Run: headless pygame with SDL's dummy video driver; simulated clock (each Clock.tick advances the game by its frame time, no real sleeping); random seed 0; keys injected as events and as key.get_pressed() state; no mouse input.
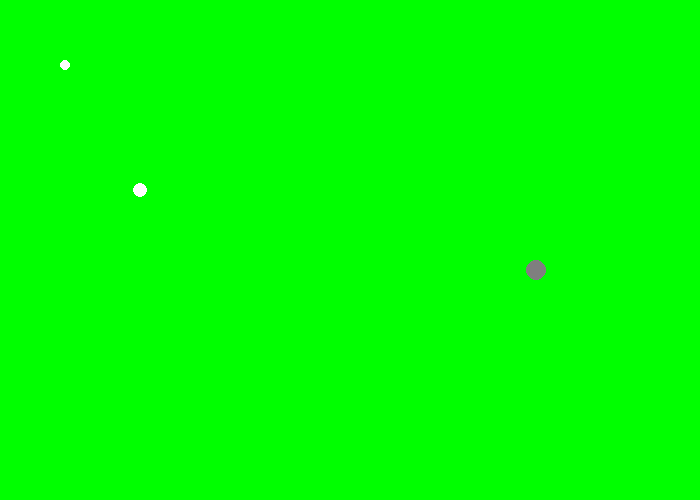
Frame 1 of 4 · flips 1–60 · no input
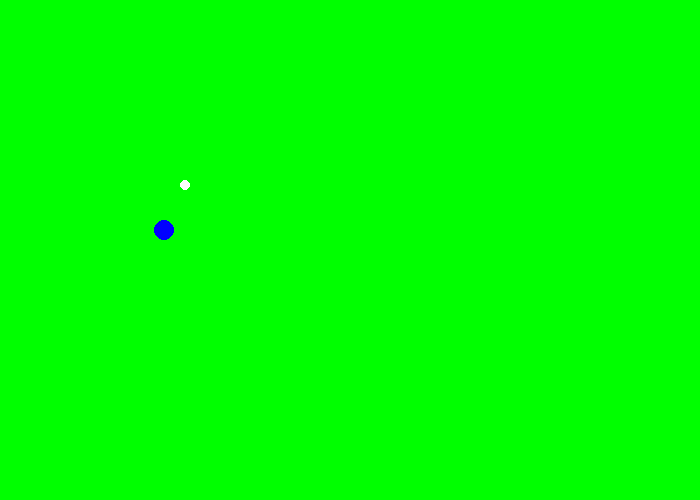
Frame 2 of 4 · flips 61–180 · tapped SPACE, RETURN · held RIGHT (→), D
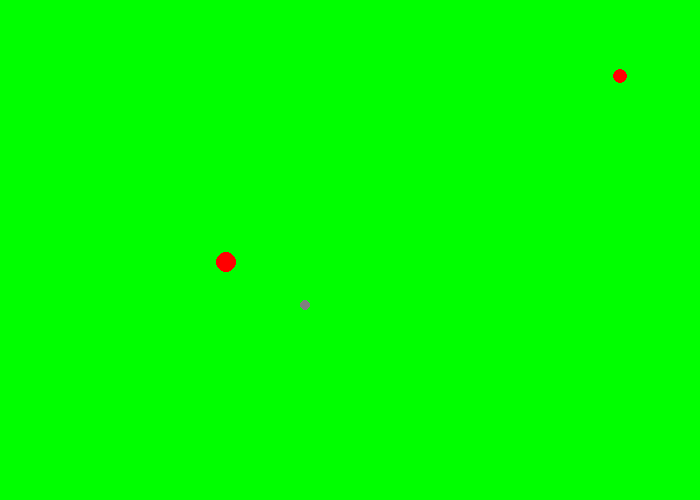
Frame 3 of 4 · flips 181–300 · held DOWN (↓), S
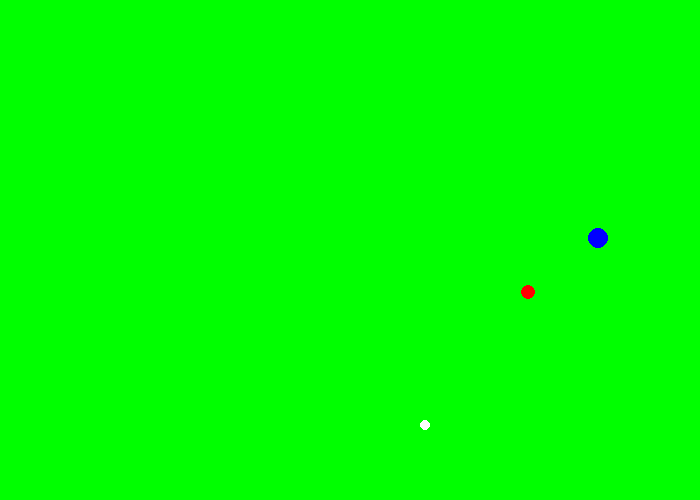
Frame 4 of 4 · flips 301–420 · held LEFT (←), A, UP (↑), W

The pygame program that drew these frames:

import pygame
import random

# Define some colors
BLACK = (0, 0, 0)
WHITE = (255, 255, 255)
GREEN = (0, 255, 0)
RED = (255, 0, 0)
BLUE = (0, 0, 255)
GREY = (127, 127, 127)

possible_ball_colors = [BLACK, WHITE, GREEN, RED, BLUE, GREY]

pygame.init()


# Set the width and height of the screen [width, height]
SCREEN_WIDTH = 700
SCREEN_HEIGHT = 500

screen = pygame.display.set_mode((SCREEN_WIDTH, SCREEN_HEIGHT))

pygame.display.set_caption("Ball Game")

# Loop until the user clicks the close button.
done = False

# Used to manage how fast the screen updates
clock = pygame.time.Clock()


#Bouncing Ball Class Code
class BouncingBall():
    #constructor method
    def __init__(self, x_location, y_location, x_speed, y_speed, ball_size):
        self.x_location = x_location
        self.y_location = y_location
        self.x_speed = x_speed
        self.y_speed = y_speed
        self.ball_size = ball_size

    #ballmethods
    def flashBounce(self, screen, colors, SCREEN_WIDTH, SCREEN_HEIGHT):
       
       ball_color =  random.choice(possible_ball_colors)
       if self.x_location >= SCREEN_WIDTH - self.ball_size or self.x_location < self.ball_size :
            self.x_speed = self.x_speed * -1

       if self.y_location >= SCREEN_HEIGHT - self.ball_size or self.y_location < self.ball_size :
            self.y_speed = self.y_speed * -1


       self.x_location += self.x_speed
       self.y_location += self.y_speed

       pygame.draw.circle(screen, ball_color, [self.x_location, self.y_location], self.ball_size)

ball1 = BouncingBall(5, 5, 1, 1, 5)
ball2 = BouncingBall(20, 10, 2, 3, 7)
ball3 = BouncingBall(40, 30, 31, 4, 10)

# -------- Main Program Loop -----------
while not done:
    # --- Main event loop
    for event in pygame.event.get():
        if event.type == pygame.QUIT:
            done = True

    # background image.
    screen.fill(GREEN)

    # --- Drawing code should go here
    ball1.flashBounce(screen, possible_ball_colors, SCREEN_WIDTH, SCREEN_HEIGHT)
    ball2.flashBounce(screen, possible_ball_colors, SCREEN_WIDTH, SCREEN_HEIGHT)
    ball3.flashBounce(screen, possible_ball_colors, SCREEN_WIDTH, SCREEN_HEIGHT)
    # --- Go ahead and update the screen with what we've drawn.
    pygame.display.flip()

    # --- Limit to 60 frames per second
    clock.tick(60)

# Close the window and quit.
pygame.quit()
exit() # Needed when using IDLE
